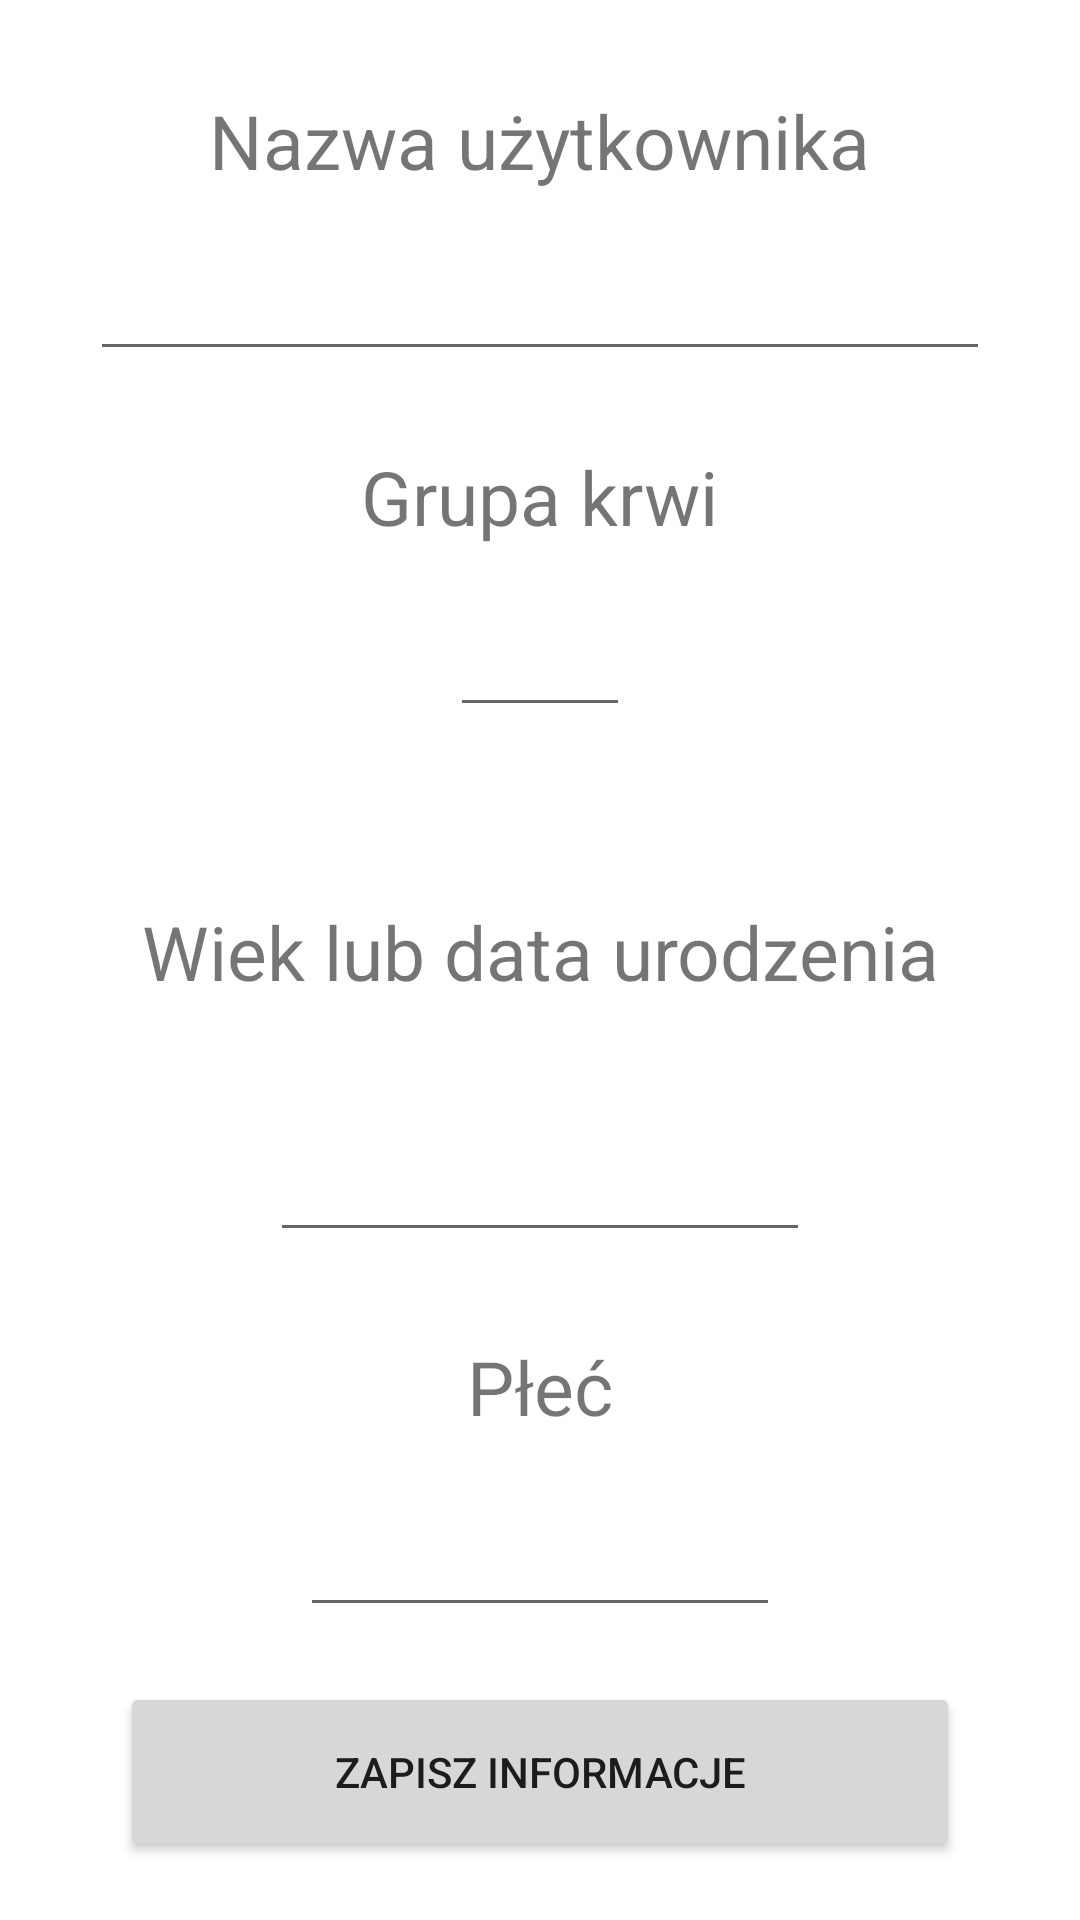

Reconstruct the res/layout file that produces this screen, plus the resources it refers to.
<!-- AndroidManifest.xml: application theme Theme.EDC -->
<!-- res/layout/activity_add_user_data.xml -->
<?xml version="1.0" encoding="utf-8"?>
<RelativeLayout xmlns:android="http://schemas.android.com/apk/res/android"
    xmlns:app="http://schemas.android.com/apk/res-auto"
    xmlns:tools="http://schemas.android.com/tools"
    android:layout_width="match_parent"
    android:layout_height="match_parent"
    tools:context=".AddSugarData">

    <RelativeLayout
        android:layout_width="match_parent"
        android:layout_height="wrap_content"
        android:id="@+id/rl1"
        >



        <TextView
            android:layout_width="wrap_content"
            android:layout_height="wrap_content"
            android:id="@+id/txtUsernamee"
            android:text="Nazwa użytkownika"
            android:layout_centerHorizontal="true"
            android:layout_centerInParent="true"
            android:layout_alignParentTop="true"
            android:layout_marginTop="30dp"
            android:layout_marginBottom="10dp"
            android:textSize="25sp"
            />

        <EditText
            android:layout_width="match_parent"
            android:layout_height="50dp"
            android:layout_marginHorizontal="30dp"
            android:id="@+id/etxt_userName"
            android:gravity="center"
            android:layout_below="@+id/txtUsernamee"
            android:layout_centerHorizontal="true"
            android:ems="10"


            />



    </RelativeLayout>
    <RelativeLayout
        android:layout_width="match_parent"
        android:layout_height="wrap_content"
        android:id="@+id/rl2"
        android:layout_below="@+id/rl1">

        <TextView
            android:layout_width="wrap_content"
            android:layout_height="wrap_content"
            android:id="@+id/txtBloodAbout"
            android:text="Grupa krwi"
            android:layout_marginTop="25dp"
            android:layout_marginBottom="10dp"
            android:textSize="25sp"
            android:layout_centerHorizontal="true"

            />
        <EditText
            android:layout_width="60dp"
            android:layout_height="50dp"
            android:id="@+id/blood_spiner"
            android:gravity="center"
            android:layout_below="@+id/txtBloodAbout"
            android:layout_centerHorizontal="true"
           />


    </RelativeLayout>

    <RelativeLayout
        android:id="@+id/rl3"
        android:layout_width="match_parent"
        android:layout_height="wrap_content"
        android:layout_below="@+id/rl2"
        android:layout_marginTop="10dp">

        <TextView
            android:id="@+id/txt_aboutdate_born"
            android:layout_width="match_parent"
            android:layout_height="80dp"
            android:layout_marginHorizontal="20dp"
            android:gravity="center"
            android:layout_centerHorizontal="true"
            android:layout_marginTop="25dp"
            android:textSize="25sp"
            android:text="Wiek lub data urodzenia" />

        <EditText
            android:layout_width="match_parent"
            android:layout_height="50dp"
            android:layout_below="@+id/txt_aboutdate_born"
            android:id="@+id/etxt_Born"
            android:layout_marginTop="10dp"
            android:inputType="number"
            android:layout_marginHorizontal="90dp"
            android:gravity="center"/>
        <TextView
            android:id="@+id/txt_aboutMale"
            android:layout_width="match_parent"
            android:layout_height="40dp"
            android:layout_marginHorizontal="40dp"
            android:layout_below="@+id/etxt_Born"
            android:gravity="center"
            android:layout_centerHorizontal="true"
            android:layout_marginTop="25dp"
            android:textSize="25sp"

            android:text="Płeć" />

        <EditText
            android:layout_width="160dp"
            android:layout_height="50dp"
            android:layout_marginTop="10dp"
            android:id="@+id/male_spiner"
            android:gravity="center"
            android:layout_below="@+id/txt_aboutMale"
            android:layout_centerHorizontal="true"
            />





    </RelativeLayout>

    <RelativeLayout
        android:id="@+id/rl4"
        android:layout_width="match_parent"
        android:layout_height="match_parent"
        android:layout_below="@id/rl3"
        android:layout_marginTop="-1dp">

        <Button
            android:id="@+id/send_User"
            android:layout_width="match_parent"
            android:layout_marginHorizontal="40dp"
            android:layout_height="60dp"
            android:layout_centerInParent="true"
            android:text="Zapisz informacje" />



    </RelativeLayout>


</RelativeLayout>
<!-- resources referenced by this layout -->
<resources>
  <style name="Theme.EDC" parent="Theme.MaterialComponents.DayNight.DarkActionBar">
          
          <item name="colorPrimary">#2B6A2D</item>
          <item name="colorPrimaryVariant">#4CAF50</item>
          <item name="colorOnPrimary">@color/white</item>
          
          <item name="colorSecondary">#3FDF2D</item>
          <item name="colorSecondaryVariant">#CE254E0C</item>
          <item name="colorOnSecondary">@color/black</item>
          
          <item name="android:statusBarColor" tools:targetApi="l">?attr/colorPrimaryVariant</item>
          
      </style>
  <color name="white">#FFFFFFFF</color>
  <color name="black">#FF000000</color>
</resources>
